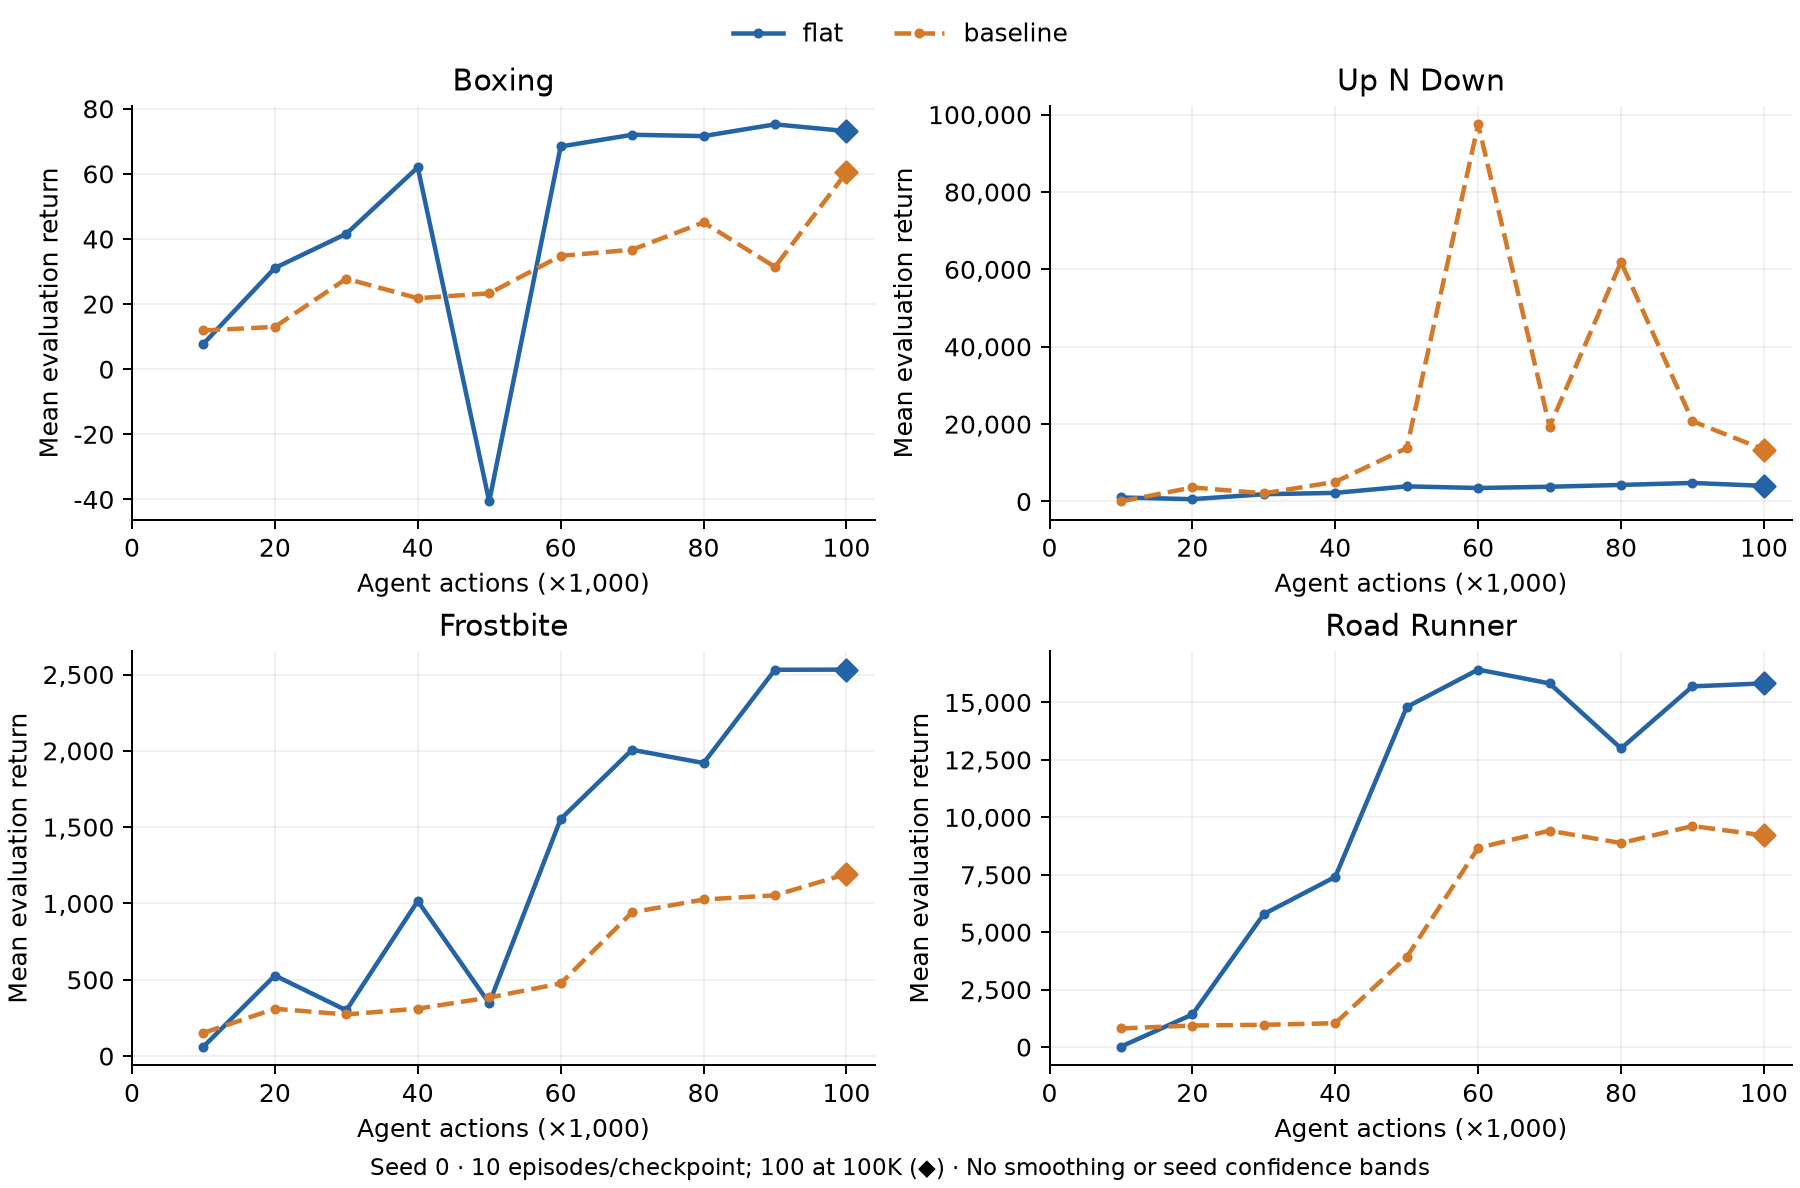

Values plotted in this chart, from the file beside it:
role, arm, game, seed, agent_steps, mean_return, episodes
comparator, baseline, boxing, 0, 10000, 11.9, 10
comparator, baseline, boxing, 0, 20000, 13.0, 10
comparator, baseline, boxing, 0, 30000, 27.8, 10
comparator, baseline, boxing, 0, 40000, 21.8, 10
comparator, baseline, boxing, 0, 50000, 23.3, 10
comparator, baseline, boxing, 0, 60000, 34.8, 10
comparator, baseline, boxing, 0, 70000, 36.7, 10
comparator, baseline, boxing, 0, 80000, 45.1, 10
comparator, baseline, boxing, 0, 90000, 31.4, 10
comparator, baseline, boxing, 0, 100000, 60.43, 100
comparator, baseline, up_n_down, 0, 10000, 23.0, 10
comparator, baseline, up_n_down, 0, 20000, 3624, 10
comparator, baseline, up_n_down, 0, 30000, 2110, 10
comparator, baseline, up_n_down, 0, 40000, 5080, 10
comparator, baseline, up_n_down, 0, 50000, 13788, 10
comparator, baseline, up_n_down, 0, 60000, 97490, 10
comparator, baseline, up_n_down, 0, 70000, 19358, 10
comparator, baseline, up_n_down, 0, 80000, 61897, 10
comparator, baseline, up_n_down, 0, 90000, 20753, 10
comparator, baseline, up_n_down, 0, 100000, 13425, 100
comparator, baseline, frostbite, 0, 10000, 152.0, 10
comparator, baseline, frostbite, 0, 20000, 310.0, 10
comparator, baseline, frostbite, 0, 30000, 273.0, 10
comparator, baseline, frostbite, 0, 40000, 311.0, 10
comparator, baseline, frostbite, 0, 50000, 384.0, 10
comparator, baseline, frostbite, 0, 60000, 476.0, 10
comparator, baseline, frostbite, 0, 70000, 942.0, 10
comparator, baseline, frostbite, 0, 80000, 1026, 10
comparator, baseline, frostbite, 0, 90000, 1053, 10
comparator, baseline, frostbite, 0, 100000, 1193, 100
comparator, baseline, road_runner, 0, 10000, 810.0, 10
comparator, baseline, road_runner, 0, 20000, 940.0, 10
comparator, baseline, road_runner, 0, 30000, 970.0, 10
comparator, baseline, road_runner, 0, 40000, 1040, 10
comparator, baseline, road_runner, 0, 50000, 3920, 10
comparator, baseline, road_runner, 0, 60000, 8670, 10
comparator, baseline, road_runner, 0, 70000, 9420, 10
comparator, baseline, road_runner, 0, 80000, 8880, 10
comparator, baseline, road_runner, 0, 90000, 9620, 10
comparator, baseline, road_runner, 0, 100000, 9214, 100
ablation, flat, boxing, 0, 10000, 7.8, 10
ablation, flat, boxing, 0, 20000, 31.1, 10
ablation, flat, boxing, 0, 30000, 41.6, 10
ablation, flat, boxing, 0, 40000, 62.0, 10
ablation, flat, boxing, 0, 50000, -40.6, 10
ablation, flat, boxing, 0, 60000, 68.4, 10
ablation, flat, boxing, 0, 70000, 72.0, 10
ablation, flat, boxing, 0, 80000, 71.6, 10
ablation, flat, boxing, 0, 90000, 75.2, 10
ablation, flat, boxing, 0, 100000, 73.13, 100
ablation, flat, up_n_down, 0, 10000, 1035, 10
ablation, flat, up_n_down, 0, 20000, 597.0, 10
ablation, flat, up_n_down, 0, 30000, 1882, 10
ablation, flat, up_n_down, 0, 40000, 2221, 10
ablation, flat, up_n_down, 0, 50000, 3908, 10
ablation, flat, up_n_down, 0, 60000, 3487, 10
ablation, flat, up_n_down, 0, 70000, 3810, 10
ablation, flat, up_n_down, 0, 80000, 4283, 10
ablation, flat, up_n_down, 0, 90000, 4794, 10
ablation, flat, up_n_down, 0, 100000, 4036, 100
... 20 more rows
